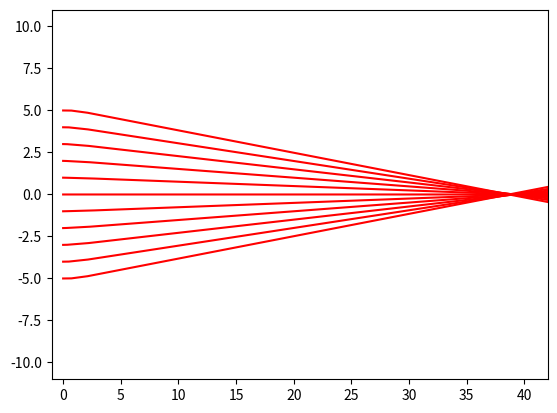

Generate this figure with matplotlib:
import numpy as np
import matplotlib.pyplot as plt

#Useful Functions

""" 

The functions below will be callable libraries that can be used throughout
The Program.  They are not designed to be included in the main program.

"""

#This arange function is designed to be more precise with floating point numbers
def safe_arange(start, stop, step, dec):
    round_start = round(start, dec)
    round_stop = round(stop, dec)
    int_start = round(round_start/step)
    int_stop = round(round_stop/step)

    return step * np.arange(int_start, int_stop+1)


# These are the Surface Functions

def sphere_refract_ray(y, radius, thickness,n,dz,dec):
    
    sag = radius - np.sqrt(radius**2 - y**2) #lens sag at y
    z = safe_arange(sag, thickness, dz, dec)
    
    sin_phi1 = y/radius
    sin_phi2 = sin_phi1/n
    phi1 = np.arcsin(sin_phi1)
    phi2 = np.arcsin(sin_phi2)
    theta = phi2-phi1 
    slope = np.tan(theta)
    ray = (slope*(z-sag)+y)
    
    return ray, slope, z

def plane_refract_ray(y, slope, thickness,n, z):
    
    theta1 = np.arctan(slope)
    theta2 = np.arcsin(n*np.sin(theta1))
    slope2 = np.tan(theta2)
    ray_air = ((z-thickness)* slope2 + y)
    
    return ray_air
    
""" 
Main Program 
This describes the ultimate goal of this program and how it's 
intended to be used when called by a user.
Current program may or may not operate this way currently.

The main program will work by calling functions as follows below:

#Starting Conditions
start can be equal too 'inf' or 'point'
start = exactraytrace.start(start = 'inf', dist, #_of_rays, aperture)

#Lens1
lens_1 = exactraytrace.lens(front_surf, back_surface, dia, n, dist)

Will neet to return the ending location of y and a slope value and
communicate this to the next call location.

#Lens2
lens_2 = exactraytrace.lens(front_surf, back_surface, dia, n, dist)

Will neet to return the ending location of y and a slope value and
communicate this to the next call location.

#Finish
Final = concatenate(start, lens_1, len_2)

This final function will combine a ray matrix for both X & Y terms

plot

plt.show()

This will plot all data for the Ray Matrix terms

"""
class Product_Matrix:
    def __init__(self):
        self.raymatrix = []

    def Current(self):
        print("This is the information on current product matrix:")
        print("Aperture:",self.aperture)
        print("# of Rays:",  self.number_rays)
        print("decimal places:", self.dec)
        print("y rays:", self.y)
        print("Lens Radius:", self.radius)

    def start(self,aperture, number_rays, dz, dec, dist = 0):
        self.aperture = aperture
        self.number_rays = number_rays
        # This is a placeholder for now
        self.slope = 0
        self.dz = dz
        self.dec = dec

        #Generate ray starting heights
        self.dy = (2*aperture + 1)/number_rays
        self.y = safe_arange(-aperture, aperture, self.dy, dec)

    def Matrix_state(self):
        print("raymatrix: \n", self.raymatrix.shape)

    def Add_Lens(self, Lens):

        self.radius = Lens.radius
        power = ( Lens.n - 1)/Lens.radius #lens power
        f = 1/power #paraxial focal length

        #setting up the Z-Axis
        zmax = np.floor(f + .1*f)
        self.z_front = safe_arange(0,Lens.thickness, self.dz, self.dec)
        z_back = safe_arange(Lens.thickness, zmax+2*self.dz, self.dz, self.dec)
        self.z_optaxis = np.concatenate((self.z_front, z_back))

        #Setting up the empty raymatrix likely to change this step in future iterations
        self.raymatrix = np.zeros((len(self.y),len(self.z_optaxis)))

        #Ray Tracing
        for i in range(0, len(self.y)):
            #Refraction at spherical surface
            [ray_lens, slope, x_lens] =  sphere_refract_ray(self.y[i], Lens.radius, Lens.thickness, Lens.n, self.dz, self.dec)

            #Refractionat plane surface
            ray_air = plane_refract_ray(ray_lens[-1], slope, Lens.thickness, Lens.n, z_back)

            #Incomeing Ray
            x_front_air = safe_arange(0, x_lens[0], self.dz, self.dec)
            ray_front_air = self.y[i]*np.ones((len(x_front_air)))

            #Create matrix of rays (adjust length if necessary)
            ray_length = len(ray_lens) + len(ray_air) + len(x_front_air)
            optic_axis_length = len(self.z_optaxis)

            if ray_length <= optic_axis_length:
                self.raymatrix[i] = self.raymatrix[i] + np.concatenate((ray_front_air, ray_lens, ray_air))
            else:
                concatenated_string = np.concatenate((ray_front_air, ray_lens[0: len(ray_lens)-1], ray_air))
                self.raymatrix[i] = self.raymatrix[i] + concatenated_string

        return self.raymatrix, self.z_front, self.z_optaxis, zmax
    
    def plot(self):
        fig, ray_tracing = plt.subplots()
        ray_tracing.set(xlim = (min(self.z_optaxis)-1, max(self.z_optaxis)),ylim = (min(self.y)-6,max(self.y)+6))
        for i in range(0,len(self.y)):
            ray_tracing.plot(self.z_optaxis, self.raymatrix[i], 'r') #Rays
        plt.show()

    


    






#Starting Conditions
""" class start(raymatrix):
    def __init__(self,aperture, number_rays, dz, dec):
        self.aperture = aperture
        self.number_rays = number_rays
        self.dz = dz
        self.dec = dec
        self.dy = (2*aperture +1)/number_rays
        self.y = safe_arange(-aperture, aperture, self.dy, dec) """


#Lens Setup

""" 
Currently trying to get this class to take the output 
of the start class.  

"""

class Lens:
    pass

class plano_convex(Lens):
    def __init__(self, n, radius, thickness):
        self.n = n
        self.radius = radius
        self.thickness = thickness
    
    def Current(self):
        print("This is the information Lens:")
        print("n:",self.n)
        print("radius:",  self.radius)
        print("thickness:", self.thickness)
    
""" class Image_plane(raymatrix):
    pass
 """

#Initialize Lens
Lens1 = plano_convex(1.5168, 20, 2)
Lens2 = plano_convex(2.635, 30, 2)

#Run the Ray Tracing
example1 = Product_Matrix()
example1.start(5, 11, 0.01,2,)
example1.Add_Lens(Lens1)
example1.Current()
example1.Matrix_state()
example1.plot()